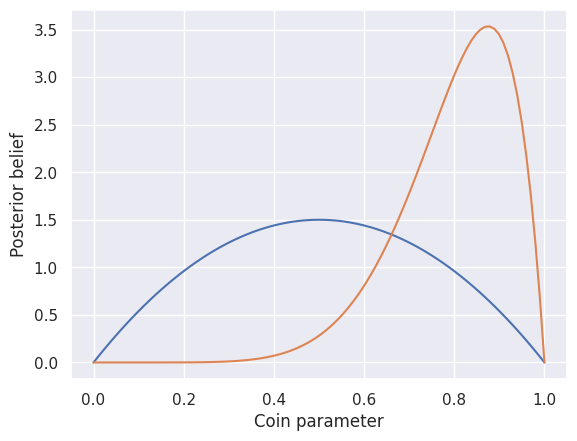

This chart was generated by the following Python code: (Note: this script raises an exception after producing the figure.)
import matplotlib.pyplot as plt
import numpy as np
import seaborn as sns
from scipy.stats import beta
sns.set_theme(style="darkgrid")

a, b = 2, 2
xs = np.linspace(0,1, num=100)
plt.plot(xs, beta.pdf(xs, a, b))
plt.ylabel('Prior belief')
plt.xlabel('Coin parameter')

a, b = 8, 2
xs = np.linspace(0,1, num=100)
plt.plot(xs, beta.pdf(xs, a, b))
plt.ylabel('Posterior belief')
plt.xlabel('Coin parameter')

import arviz as az
import matplotlib
import numpy as np
import pymc as pm

obs = np.array([True, True, True, True, False])
obs

with pm.Model() as m1:
    p = pm.Beta('p', alpha=1, beta=1)
    likelihood = pm.Bernoulli('likelihood', p=p, observed=obs)

pm.model_to_graphviz(m1)

with m1:
    trace = pm.sample(draws=1000, tune=1000)
az.plot_trace(trace, var_names=['p'], combined=True)

import pandas as pd
data = pd.DataFrame.from_records([(0, 2), (45, 103), (58, 80), (21, 50), (65, 104),(42, 95)], columns=['hatched', 'eggs'])
data


sum(data['hatched']), sum(data['eggs'])

sum(data['hatched'])/sum(data['eggs'])

with pm.Model() as m2:
    p = pm.Beta('p', alpha=1, beta=1)
    y = pm.Binomial('y', p=p, n=sum(data['eggs']), observed=sum(data['hatched']))


pm.model_to_graphviz(m2)

with m2:
    trace2 = pm.sample(draws=1000, tune=1000)
az.plot_trace(trace2, var_names=['p'], combined=True)

data['hatched']/data['eggs']

finch_i = 0
with pm.Model() as m3:
    p = pm.Beta('p', alpha=1, beta=1)
    l = pm.Binomial('likelihood', p=p, n=data.iloc[finch_i]['eggs'], observed=data.iloc[finch_i]['hatched'])

with m3:
  trace3 = pm.sample(draws=1000, tune=1000)
az.plot_trace(trace3, combined=True)

with pm.Model() as m4:
    p = pm.Beta('p', alpha=1, beta=1, shape=len(data))
    y = pm.Binomial("y", n=data['eggs'], p=p, shape=len(data), observed=data['hatched'])

pm.model_to_graphviz(m4)

with m4:
    trace4 = pm.sample(draws=1000, tune=1000)
az.plot_trace(trace4, var_names=['p'], combined=True)

with pm.Model() as m5:
    phi = pm.Beta("phi", alpha=1, beta=1)
    kappa_log = pm.HalfNormal('kappa_log', sigma=1)
    kappa = pm.Deterministic('kappa', pm.math.exp(kappa_log))
    p = pm.Beta('p', alpha=phi*kappa, beta=(1.0 - phi)*kappa, shape=len(data))
    y = pm.Binomial("y", n=data['eggs'], p=p, shape=len(data), observed=data['hatched'])

pm.model_to_graphviz(m5)

with m5:
    trace5 = pm.sample(draws=1000, tune=1000, target_accept=0.95)
az.plot_trace(trace5, var_names=['p', 'phi', 'kappa'], combined=True)